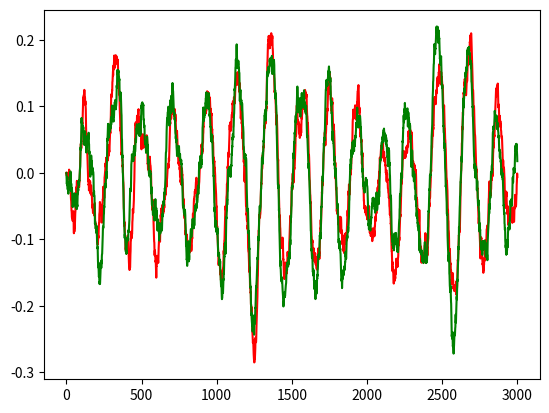

Reproduce this figure in Python.
# coupled Hopf model

import numpy as np
import matplotlib.pyplot as plt

# parameters
f = .05 # intrinsic frequency
G = .1 # coupling strength
a1 = .0 # bifurcation parameter of region 1
a2 = .0 # bifurcation parameter of region 2
beta = .02 # scaling factor of noise

# coupling
C = np.zeros((2,2)) # adjacency matrix
C[(1,0)] = 1. # region 1 affects region 2
C[(0,1)] = 1. # region 2 affects region 1

# timing
dt = .1 #timestep of 100ms is sufficient since we are simulating BOLD signal
t_0 = 0
t_end = 60*5 # simulate 5 minutes 
t_steps = int((t_end-t_0)/dt+1)

# setup
w = f*2.*np.pi # angular frequency
A = [a1,a2]
X = np.zeros((2,t_steps)) # pre-allocated signal of real component
Y = np.zeros((2,t_steps)) # pre-allocated signal of imaginary component
dsig = np.sqrt(dt)*beta # precalculated timestep for noise

# numerical integration
for t in range(1,t_steps):
    Diff = np.tile(X[:,t-1],(2,1))-np.transpose(np.tile(X[:,t-1],(2,1)))
    X[:,t] = X[:,t-1] + dt*((A-pow(X[:,t-1],2)-pow(Y[:,t-1],2))*X[:,t-1]-w*Y[:,t-1] + G*(np.sum(C*Diff,axis=1))) + dsig*np.random.randn(2)
    Diff = np.tile(Y[:,t-1],(2,1))-np.transpose(np.tile(Y[:,t-1],(2,1)))
    Y[:,t] = Y[:,t-1] + dt*((A-pow(X[:,t-1],2)-pow(Y[:,t-1],2))*Y[:,t-1]+w*X[:,t-1] + G*(np.sum(C*Diff,axis=1))) + dsig*np.random.randn(2)

# plotting
plt.plot(X[0,:],'r')
plt.plot(X[1,:],'g')

